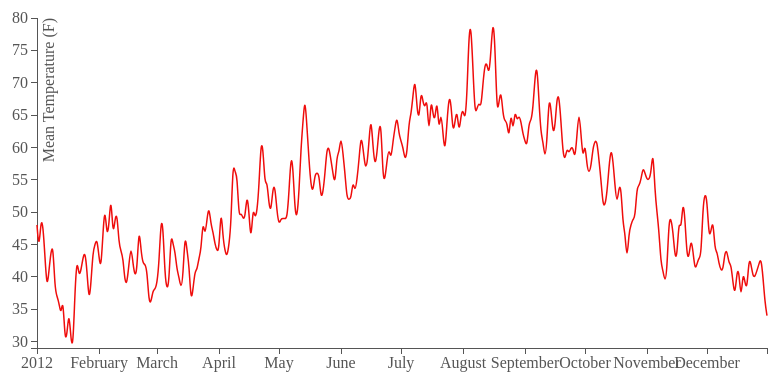
D3 v3 page, settled after 360 driven frames (6 s of simulated time); the page loaded 1 data file(s).


// ── controller.js
$(document).ready(function(){

    var getData = function(){
        $.getJSON("data.json", function(content){
            //console.log(content);
            lineGraph(content);
        });
    };

    var lineGraph = function(data) {
        //console.log(data);
        var WIDTH = 800, HEIGHT = 380;
        var Y_AXIS_LABEL = "Mean Temperature (F)";
        var X_DATA_PARSE = d3.time.format("%Y-%m-%d").parse;
        var X_AXIS_COLUMN = "PST";
        var Y_AXIS_COLUMN = "Mean TemperatureF";
        data.forEach(function(d){ 
            d.x_axis = X_DATA_PARSE(d[X_AXIS_COLUMN]);
            d.y_axis = +d[Y_AXIS_COLUMN];
        });

        var margin = {
            top: 20,
            right: 20,
            bottom: 30,
            left: 50
        }, width = WIDTH - margin.left - margin.right, height = HEIGHT - margin.top - margin.bottom;

        var x = d3.time.scale().range([ 0, width]);
        var y = d3.scale.linear().range([ height, 0 ]);
        var xAxis = d3.svg.axis().scale(x).orient("bottom");
        var yAxis = d3.svg.axis().scale(y).orient("left");

        var line = d3.svg.line().interpolate("basis").x(function(d) {
            return x(d.x_axis);
        }).y(function(d) {
            return y(d.y_axis);
        });

        var graph = d3.select("#canvas-svg").append("svg").attr("width", width + margin.left + margin.right).attr("height", height + margin.top + margin.bottom).append("g").attr("transform", "translate(" + margin.left + "," + margin.top + ")");


        x.domain(d3.extent(data, function(d) {
            return d.x_axis;
        }));
        y.domain(d3.extent(data, function(d) {
            return d.y_axis;
        }));
        graph.append("g").attr("class", "x axis").attr("transform", "translate(0," + height + ")").attr("dy", ".5em").call(xAxis);
        graph.append("g").attr("class", "y axis").call(yAxis).append("text").attr("transform", "rotate(-90)").attr("y", 6).attr("dy", ".71em").style("text-anchor", "end").text(Y_AXIS_LABEL);
        graph.append("path").datum(data).attr("class", "line").attr("d", line);

    };

    getData();
});


### data: data.json
[
 {
  "PST": "2012-1-1",
  "Max TemperatureF": "55",
  "Mean TemperatureF": "48",
  "Min TemperatureF": "41",
  "Max Dew PointF": "30",
  "MeanDew PointF": "27",
  "Min DewpointF": "25",
  "Max Humidity": "53",
  "Mean Humidity": "44",
  "Min Humidity": "35",
  "Max Sea Level PressureIn": "30.31",
  "Mean Sea Level PressureIn": "30.21",
  "Min Sea Level PressureIn": "30.08",
  "Max VisibilityMiles": "10",
  "Mean VisibilityMiles": "10",
  "Min VisibilityMiles": "10",
  "Max Wind SpeedMPH": "20",
  "Mean Wind SpeedMPH": "11",
  "Max Gust SpeedMPH": "25",
  "PrecipitationIn": "T",
  "CloudCover": "6",
  "Events": "",
  "WindDirDegrees": "99"
 },
 {
  "PST": "2012-1-2",
  "Max TemperatureF": "51",
  "Mean TemperatureF": "44",
  "Min TemperatureF": "37",
  "Max Dew PointF": "47",
  "MeanDew PointF": "37",
  "Min DewpointF": "26",
  "Max Humidity": "93",
  "Mean Humidity": "66",
  "Min Humidity": "39",
  "Max Sea Level PressureIn": "30.27",
  "Mean Sea Level PressureIn": "30.04",
  "Min Sea Level PressureIn": "29.92",
  "Max VisibilityMiles": "10",
  "Mean VisibilityMiles": "9",
  "Min VisibilityMiles": "4",
  "Max Wind SpeedMPH": "29",
  "Mean Wind SpeedMPH": "10",
  "Max Gust SpeedMPH": "40",
  "PrecipitationIn": "0.43",
  "CloudCover": "7",
  "Events": "Rain",
  "WindDirDegrees": "170"
 },
 {
  "PST": "2012-1-3",
  "Max TemperatureF": "53",
  "Mean TemperatureF": "49",
  "Min TemperatureF": "45",
  "Max Dew PointF": "47",
  "MeanDew PointF": "43",
  "Min DewpointF": "40",
  "Max Humidity": "93",
  "Mean Humidity": "80",
  "Min Humidity": "66",
  "Max Sea Level PressureIn": "30.32",
  "Mean Sea Level PressureIn": "30.27",
  "Min Sea Level PressureIn": "30.17",
  "Max VisibilityMiles": "10",
  "Mean VisibilityMiles": "10",
  "Min VisibilityMiles": "10",
  "Max Wind SpeedMPH": "12",
  "Mean Wind SpeedMPH": "5",
  "Max Gust SpeedMPH": "15",
  "PrecipitationIn": "0.03",
  "CloudCover": "7",
  "Events": "Rain",
  "WindDirDegrees": "168"
 },
 {
  "PST": "2012-1-4",
  "Max TemperatureF": "54",
  "Mean TemperatureF": "48",
  "Min TemperatureF": "42",
  "Max Dew PointF": "48",
  "MeanDew PointF": "44",
  "Min DewpointF": "38",
  "Max Humidity": "100",
  "Mean Humidity": "80",
  "Min Humidity": "59",
  "Max Sea Level PressureIn": "30.21",
  "Mean Sea Level PressureIn": "30.12",
  "Min Sea Level PressureIn": "30.05",
  "Max VisibilityMiles": "10",
  "Mean VisibilityMiles": "7",
  "Min VisibilityMiles": "2",
  "Max Wind SpeedMPH": "24",
  "Mean Wind SpeedMPH": "11",
  "Max Gust SpeedMPH": "33",
  "PrecipitationIn": "0.80",
  "CloudCover": "7",
  "Events": "Rain",
  "WindDirDegrees": "180"
 },
 {
  "PST": "2012-1-5",
  "Max TemperatureF": "48",
  "Mean TemperatureF": "43",
  "Min TemperatureF": "37",
  "Max Dew PointF": "43",
  "MeanDew PointF": "38",
  "Min DewpointF": "33",
  "Max Humidity": "89",
  "Mean Humidity": "80",
  "Min Humidity": "71",
  "Max Sea Level PressureIn": "30.39",
  "Mean Sea Level PressureIn": "30.33",
  "Min Sea Level PressureIn": "30.18",
  "Max VisibilityMiles": "10",
  "Mean VisibilityMiles": "10",
  "Min VisibilityMiles": "10",
  "Max Wind SpeedMPH": "24",
  "Mean Wind SpeedMPH": "14",
  "Max Gust SpeedMPH": "37",
  "PrecipitationIn": "0.05",
  "CloudCover": "4",
  "Events": "Rain",
  "WindDirDegrees": "193"
 },
 {
  "PST": "2012-1-6",
  "Max TemperatureF": "40",
  "Mean TemperatureF": "38",
  "Min TemperatureF": "36",
  "Max Dew PointF": "36",
  "MeanDew PointF": "34",
  "Min DewpointF": "32",
  "Max Humidity": "92",
  "Mean Humidity": "86",
  "Min Humidity": "79",
  "Max Sea Level PressureIn": "30.38",
  "Mean Sea Level PressureIn": "30.33",
  "Min Sea Level PressureIn": "30.28",
  "Max VisibilityMiles": "10",
  "Mean VisibilityMiles": "10",
  "Min VisibilityMiles": "7",
  "Max Wind SpeedMPH": "10",
  "Mean Wind SpeedMPH": "5",
  "Max Gust SpeedMPH": "14",
  "PrecipitationIn": "0.10",
  "CloudCover": "8",
  "Events": "Rain",
  "WindDirDegrees": "181"
 },
 {
  "PST": "2012-1-7",
  "Max TemperatureF": "45",
  "Mean TemperatureF": "41",
  "Min TemperatureF": "37",
  "Max Dew PointF": "40",
  "MeanDew PointF": "37",
  "Min DewpointF": "34",
  "Max Humidity": "92",
  "Mean Humidity": "84",
  "Min Humidity": "76",
  "Max Sea Level PressureIn": "30.48",
  "Mean Sea Level PressureIn": "30.42",
  "Min Sea Level PressureIn": "30.33",
  "Max VisibilityMiles": "10",
  "Mean VisibilityMiles": "10",
  "Min VisibilityMiles": "4",
  "Max Wind SpeedMPH": "12",
  "Mean Wind SpeedMPH": "5",
  "Max Gust SpeedMPH": "14",
  "PrecipitationIn": "T",
  "CloudCover": "8",
  "Events": "Rain",
  "WindDirDegrees": "165"
 },
 {
  "PST": "2012-1-8",
  "Max TemperatureF": "50",
  "Mean TemperatureF": "44",
  "Min TemperatureF": "37",
  "Max Dew PointF": "40",
  "MeanDew PointF": "38",
  "Min DewpointF": "36",
  "Max Humidity": "92",
  "Mean Humidity": "79",
  "Min Humidity": "66",
  "Max Sea Level PressureIn": "30.41",
  "Mean Sea Level PressureIn": "30.34",
  "Min Sea Level PressureIn": "30.26",
  "Max VisibilityMiles": "10",
  "Mean VisibilityMiles": "10",
  "Min VisibilityMiles": "10",
  "Max Wind SpeedMPH": "10",
  "Mean Wind SpeedMPH": "4",
  "Max Gust SpeedMPH": "14",
  "PrecipitationIn": "0.00",
  "CloudCover": "6",
  "Events": "",
  "WindDirDegrees": "165"
 },
 "... 358 more items"
]